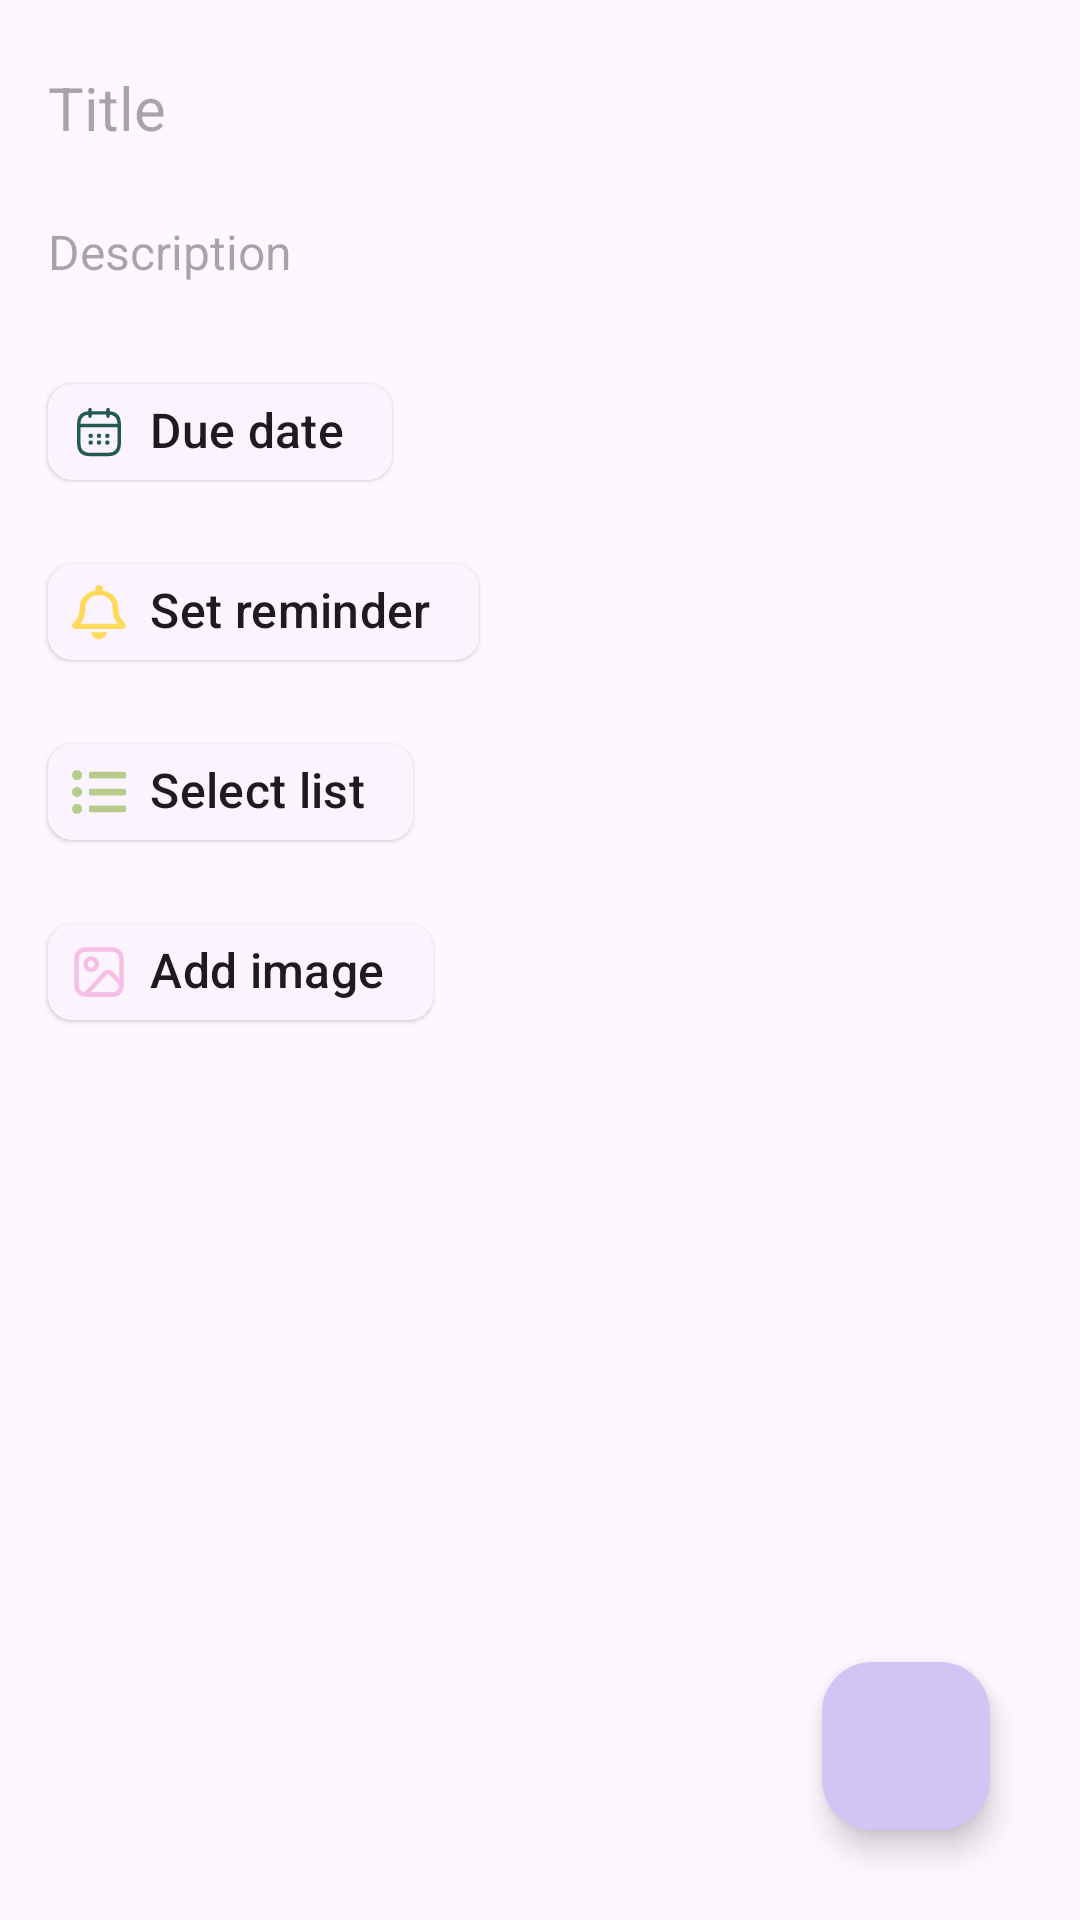

Layout XML and referenced resources for this Android screen:
<!-- AndroidManifest.xml: application theme AppTheme.VKR_Diary -->
<!-- res/layout/fragment_add_edit_task.xml -->
<?xml version="1.0" encoding="utf-8"?>
<FrameLayout xmlns:android="http://schemas.android.com/apk/res/android"
    xmlns:app="http://schemas.android.com/apk/res-auto"
    xmlns:tools="http://schemas.android.com/tools"
    android:layout_width="match_parent"
    android:layout_height="match_parent"
    tools:context=".presentation.features.task.AddEditTaskFragment">

    <RelativeLayout
        android:layout_width="match_parent"
        android:layout_height="match_parent">

        <ScrollView
            android:layout_width="match_parent"
            android:layout_height="match_parent">

            <RelativeLayout
                android:layout_width="match_parent"
                android:layout_height="wrap_content">

                <EditText
                    android:id="@+id/edTaskTitle"
                    android:layout_width="match_parent"
                    android:layout_height="wrap_content"
                    android:layout_marginStart="16dp"
                    android:layout_marginTop="12dp"
                    android:layout_marginEnd="16dp"
                    android:background="@drawable/edit_text_light"
                    android:ems="10"
                    android:hint="@string/title"
                    android:inputType="textPersonName"
                    android:minHeight="48dp"
                    android:textSize="20sp" />

                <EditText
                    android:id="@+id/edTaskDesc"
                    android:layout_width="match_parent"
                    android:layout_height="wrap_content"
                    android:layout_below="@id/edTaskTitle"
                    android:layout_marginStart="16dp"
                    android:layout_marginEnd="16dp"
                    android:background="@drawable/edit_text_light"
                    android:ems="10"
                    android:hint="@string/Description"
                    android:minHeight="48dp"
                    android:textSize="16sp" />


                <com.google.android.material.chip.Chip
                    android:id="@+id/chipDatePicker"
                    style="@style/Widget.Material3.Chip.Assist.Elevated"
                    android:layout_width="wrap_content"
                    android:layout_height="wrap_content"
                    android:layout_below="@id/edTaskDesc"
                    android:layout_marginStart="16dp"
                    android:layout_marginTop="12dp"
                    android:layout_marginEnd="16dp"
                    android:text="@string/due_date"
                    android:textSize="16sp"
                    app:chipIcon="@drawable/ic_due_date"
                    app:closeIconEnabled="false"
                    app:closeIconVisible="false" />

                <com.google.android.material.chip.Chip
                    android:id="@+id/chipReminder"
                    style="@style/Widget.Material3.Chip.Assist.Elevated"
                    android:layout_width="wrap_content"
                    android:layout_height="wrap_content"
                    android:layout_below="@id/chipDatePicker"
                    android:layout_marginStart="16dp"
                    android:layout_marginTop="12dp"
                    android:layout_marginEnd="16dp"
                    android:text="@string/reminder"
                    android:textSize="16sp"
                    app:chipIcon="@drawable/ic_reminder" />

                <com.google.android.material.chip.Chip
                    android:id="@+id/chipSelectList"
                    style="@style/Widget.Material3.Chip.Assist.Elevated"
                    android:layout_width="wrap_content"
                    android:layout_height="wrap_content"
                    android:layout_below="@id/chipReminder"
                    android:layout_marginStart="16dp"
                    android:layout_marginTop="12dp"
                    android:layout_marginEnd="16dp"
                    android:text="@string/select_list"
                    android:textSize="16sp"
                    app:chipIcon="@drawable/ic_list" />

                <com.google.android.material.chip.Chip
                    android:id="@+id/chipImage"
                    style="@style/Widget.Material3.Chip.Assist.Elevated"
                    android:layout_width="wrap_content"
                    android:layout_height="wrap_content"
                    android:layout_below="@id/chipSelectList"
                    android:layout_marginStart="16dp"
                    android:layout_marginTop="12dp"
                    android:layout_marginEnd="16dp"
                    android:layout_marginBottom="12dp"
                    android:includeFontPadding="false"
                    android:text="@string/attachment_image"
                    android:textSize="16sp"
                    app:chipIcon="@drawable/ic_image" />

                <RelativeLayout
                    android:layout_width="match_parent"
                    android:layout_height="match_parent"
                    android:layout_below="@id/chipImage"
                    android:layout_marginStart="16dp"
                    android:layout_marginEnd="16dp">

                    <androidx.cardview.widget.CardView
                        android:id="@+id/imgCardView"
                        android:layout_width="wrap_content"
                        android:layout_height="wrap_content"
                        android:layout_centerHorizontal="true"
                        app:cardCornerRadius="12dp">

                        <ImageView
                            android:id="@+id/imgPick"
                            android:layout_width="wrap_content"
                            android:layout_height="@dimen/_400sdp"
                            android:scaleType="centerCrop"
                            tools:src="@tools:sample/avatars" />
                    </androidx.cardview.widget.CardView>

                </RelativeLayout>

            </RelativeLayout>
        </ScrollView>

        <com.google.android.material.floatingactionbutton.FloatingActionButton
            android:id="@+id/fab_createTask"
            android:layout_width="wrap_content"
            android:layout_height="wrap_content"
            android:layout_alignParentEnd="true"
            android:layout_alignParentBottom="true"
            android:layout_marginEnd="30dp"
            android:layout_marginBottom="30dp"
            android:backgroundTint="@color/primary_color1"
            android:clickable="true"
            android:contentDescription="newTask"
            android:src="@drawable/ic_set"
            app:borderWidth="0dp" />
    </RelativeLayout>
</FrameLayout>
<!-- resources referenced by this layout -->
<resources>
  <color name="primary_color1">#d1c6f3</color>
  <!-- drawable edit_text_light (drawable) -->
  <?xml version="1.0" encoding="utf-8"?>
  <selector xmlns:android="http://schemas.android.com/apk/res/android">
          <item android:state_enabled="true" android:state_activated="true" android:drawable="@color/white"
              />
  </selector>
  <!-- drawable ic_list (drawable) -->
  <vector xmlns:android="http://schemas.android.com/apk/res/android"
      android:width="512dp"
      android:height="512dp"
      android:viewportWidth="512"
      android:viewportHeight="512">
    <path
        android:fillColor="@color/green"
        android:pathData="m48,48a48,48 0,1 0,48 48,48 48,0 0,0 -48,-48zM48,208a48,48 0,1 0,48 48,48 48,0 0,0 -48,-48zM48,368a48,48 0,1 0,48 48,48 48,0 0,0 -48,-48zM496,384h-320a16,16 0,0 0,-16 16v32a16,16 0,0 0,16 16h320a16,16 0,0 0,16 -16v-32a16,16 0,0 0,-16 -16zM496,64h-320a16,16 0,0 0,-16 16v32a16,16 0,0 0,16 16h320a16,16 0,0 0,16 -16v-32a16,16 0,0 0,-16 -16zM496,224h-320a16,16 0,0 0,-16 16v32a16,16 0,0 0,16 16h320a16,16 0,0 0,16 -16v-32a16,16 0,0 0,-16 -16z"/>
  </vector>
  <!-- drawable ic_reminder (drawable) -->
  <vector xmlns:android="http://schemas.android.com/apk/res/android"
      android:width="448dp"
      android:height="512dp"
      android:viewportWidth="448"
      android:viewportHeight="512">
    <path
        android:fillColor="@color/yellow"
        android:pathData="m439.39,362.29c-19.32,-20.76 -55.47,-51.99 -55.47,-154.29 0,-77.7 -54.48,-139.9 -127.94,-155.16v-20.84c0,-17.67 -14.32,-32 -31.98,-32s-31.98,14.33 -31.98,32v20.84c-73.46,15.26 -127.94,77.46 -127.94,155.16 0,102.3 -36.15,133.53 -55.47,154.29 -6,6.45 -8.66,14.16 -8.61,21.71 0.11,16.4 12.98,32 32.1,32h383.8c19.12,0 32,-15.6 32.1,-32 0.05,-7.55 -2.61,-15.27 -8.61,-21.71zM67.53,368c21.22,-27.97 44.42,-74.33 44.53,-159.42 0,-0.2 -0.06,-0.38 -0.06,-0.58 0,-61.86 50.14,-112 112,-112s112,50.14 112,112c0,0.2 -0.06,0.38 -0.06,0.58 0.11,85.1 23.31,131.46 44.53,159.42zM224,512c35.32,0 63.97,-28.65 63.97,-64h-127.94c0,35.35 28.65,64 63.97,64z"/>
  </vector>
  <string name="Description">Description</string>
  <string name="attachment_image">Add image</string>
  <string name="due_date">Due date</string>
  <string name="reminder">Set reminder</string>
  <string name="select_list">Select list</string>
  <string name="title">Title</string>
  <color name="white">#FFFFFFFF</color>
  <color name="pink">#F6BEE5</color>
  <color name="green">#b7cc8b</color>
  <color name="yellow">#FFD95A</color>
  <color name="purple">#98ADDA</color>
  <style name="Widget.Theme.VKR_ToDoList.Button" parent="Widget.AppCompat.Button">
          <item name="fontFamily">@font/roboto</item>
          <item name="android:fontFamily">@font/roboto_medium</item>
          <item name="android:background">@android:color/transparent</item>
          <item name="android:padding">12dp</item>
          <item name="android:inputType">text</item>
          <item name="android:textSize">14sp</item>
      </style>
  <color name="black">#FF000000</color>
  <style name="FloatingActionButtonStyle" parent="Widget.Design.FloatingActionButton">
          <item name="shapeAppearanceOverlay">@style/FabShapeStyle</item>
      </style>
  <style name="DrawerArrowStyle" parent="@style/Widget.AppCompat.DrawerArrowToggle">
          <item name="spinBars">true</item>
          <item name="color">@color/black</item>
      </style>
  <color name="default_light">#FCFCFC</color>
  <style name="bottomNavigationView" parent="Widget.Material3.BottomNavigationView">
          <item name="backgroundTint">@color/default_light</item>
          <item name="itemIconTint">@color/bottom_nav_selector</item>
          <item name="itemTextColor">@color/bottom_nav_selector</item>
          <item name="labelVisibilityMode">unlabeled</item>
      </style>
  <style name="FabShapeStyle" parent="ShapeAppearance.Material3.SmallComponent">
          <item name="cornerSize">30%</item>
      </style>
</resources>
